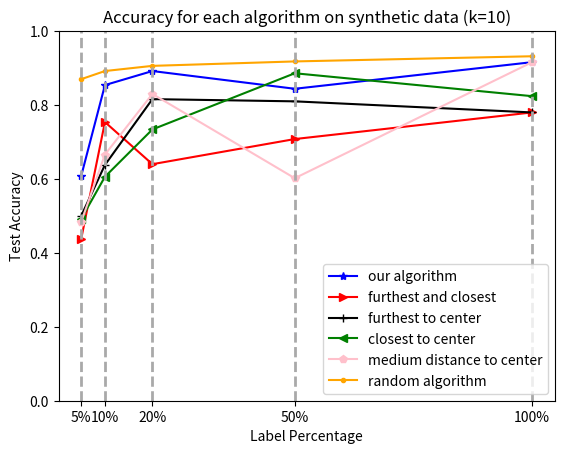

Reproduce this figure in Python.
import matplotlib.pyplot as plt

label_percentages_x = [0.05, 0.1, 0.2, 0.5, 1]
test_accuracies_algo = [0.608, 0.854, 0.892, 0.844, 0.916]
test_accuracies_random = [0.870,0.892,0.906,0.918,0.932]
test_accuracies_closest = [0.492, 0.606, 0.734, 0.886, 0.824]
test_accuracies_outskirts = [0.5, 0.638, 0.816, 0.81, 0.78]
test_accuracies_outskirts_and_closest = [0.438, 0.754, 0.64, 0.708, 0.78]
test_accuracies_middle = [0.484, 0.666, 0.83, 0.602, 0.916]


# Plotting the data points
plt.plot(label_percentages_x, test_accuracies_algo, label='our algorithm', color='blue',marker = '*')
plt.plot(label_percentages_x, test_accuracies_outskirts_and_closest, label='furthest and closest', color='red',marker = '>')
plt.plot(label_percentages_x, test_accuracies_outskirts, label='furthest to center', color='black',marker = '+')
plt.plot(label_percentages_x, test_accuracies_closest, label='closest to center', color='green',marker = '<')
plt.plot(label_percentages_x, test_accuracies_middle, label='medium distance to center', color='pink',marker = 'p')
plt.plot(label_percentages_x, test_accuracies_random, label='random algorithm', color='orange',marker = '.')
plt.axvline(x=0.05,linestyle='--',linewidth=2,color='#A9A9A9')
plt.axvline(x=0.1,linestyle='--',linewidth=2,color='#A9A9A9')
plt.axvline(x=0.2,linestyle='--',linewidth=2,color='#A9A9A9')
plt.axvline(x=0.5,linestyle='--',linewidth=2,color='#A9A9A9')
plt.axvline(x=1,linestyle='--',linewidth=2,color='#A9A9A9')
plt.xticks([0.05, 0.1, 0.2, 0.5, 1], ['5%', '10%', '20%', '50%', '100%'])
plt.ylim(0, 1)


# Adding labels and title
plt.xlabel('Label Percentage')
plt.ylabel('Test Accuracy')
plt.title('Accuracy for each algorithm on synthetic data (k=10)')
plt.legend()

# Display the plot
plt.show()